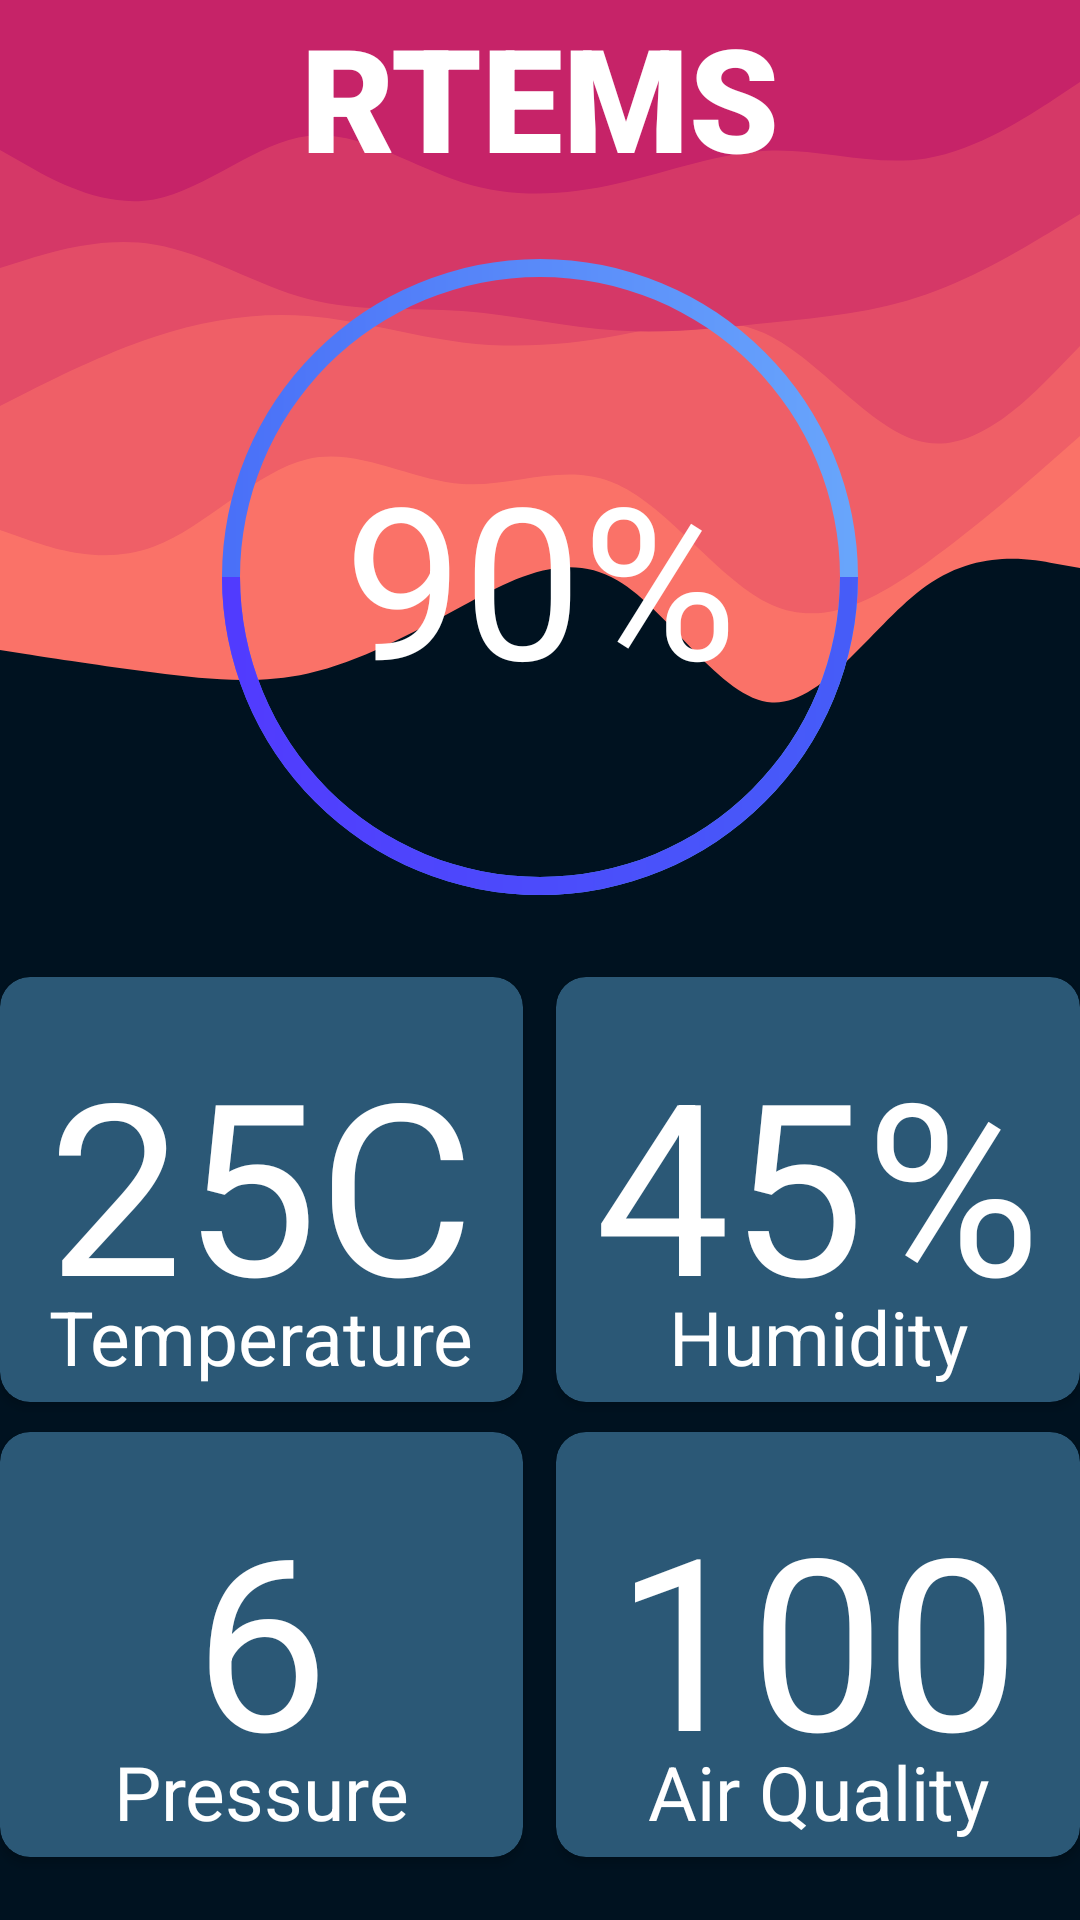

Produce the Android XML layout that renders to this screen, including the resource entries it uses.
<!-- AndroidManifest.xml: application theme AppTheme -->
<!-- res/layout/activity_display.xml -->
<?xml version="1.0" encoding="utf-8"?>
<RelativeLayout xmlns:android="http://schemas.android.com/apk/res/android"
    android:layout_width="match_parent"
    android:layout_height="match_parent"
    xmlns:app="http://schemas.android.com/apk/res-auto"
    xmlns:tools="http://schemas.android.com/tools"
    android:background="@drawable/background_display">

    <ImageView
        android:id="@+id/menu_button_id"
        android:layout_width="wrap_content"
        android:layout_height="wrap_content"
        android:src="@drawable/icon_option"
        android:layout_alignParentTop="true"
        android:layout_alignParentRight="true"
        />

    <TextView
        android:id="@+id/title_id"
        android:layout_width="match_parent"
        android:layout_height="wrap_content"
        android:textSize="48dp"
        android:textAlignment="center"
        android:textColor="#FFFFFF"
        android:fontFamily="sans-serif-black"
        android:text="RTEMS"
        />

    <View
        android:id="@+id/divider4"
        android:layout_width="1dp"
        android:layout_height="match_parent"
        android:layout_centerHorizontal="true"
        />

    <View
        android:layout_below="@id/title_id"
        android:id="@+id/divider2"
        android:layout_width="match_parent"
        android:layout_height="1dp"

        />

    <FrameLayout
        android:layout_width="match_parent"
        android:layout_height="match_parent"
        android:layout_below="@id/divider2"
        android:layout_above="@id/divider5"

        >
        <ProgressBar
            android:textAlignment="center"
            android:padding="30dp"
            android:id="@+id/proressbar_id"
            android:layout_width="match_parent"
            android:layout_height="match_parent"
            android:theme="@style/progressBar"
            android:indeterminateOnly="false"
            android:progress="50"
            android:gravity="center_horizontal" />

        <TextView
            android:layout_width="match_parent"
            android:layout_height="match_parent"
            android:id="@+id/percentage_id"
            android:text="90%"
            android:textAlignment="center"
            android:padding="80dp"
            app:autoSizeTextType="uniform"
            android:textColor="#FFFFFF"
            android:gravity="center"
            />
    </FrameLayout>

    <View
        android:layout_width="wrap_content"
        android:layout_height="1dp"
        android:layout_centerVertical="true"
        android:id="@+id/divider5"
        />

    <androidx.cardview.widget.CardView
        android:layout_marginRight="5dp"
        android:layout_marginBottom="10dp"
        android:layout_above="@id/cardid3"
        android:layout_toLeftOf="@id/divider4"
        android:id="@+id/cardid"
        android:layout_gravity="center"
        android:layout_width="match_parent"
        android:layout_height="wrap_content"
        app:cardCornerRadius="10dp"
        app:cardBackgroundColor="@color/card"
        >

        <TextView
            android:id="@+id/textid"
            android:textColor="@color/card_text"
            android:layout_gravity="center"
            android:layout_width="wrap_content"
            android:layout_height="wrap_content"
            android:text="25C"
            android:textSize="80sp"
            android:paddingTop="15dp"
            android:paddingBottom="20dp"
            />
        <TextView
            android:paddingBottom="5dp"
            android:textColor="@color/card_text"
            android:layout_width="match_parent"
            android:layout_height="wrap_content"
            android:text="Temperature"
            android:layout_gravity="center|bottom"
            android:textAlignment="center"
            android:textSize="25sp"
            />
    </androidx.cardview.widget.CardView>
    <androidx.cardview.widget.CardView
        android:layout_marginLeft="5dp"
        android:id="@+id/cardid2"
        android:layout_marginBottom="10dp"
        android:layout_above="@id/cardid4"
        android:layout_toRightOf="@id/divider4"
        app:cardBackgroundColor="@color/card"
        android:layout_gravity="center"
        android:layout_width="match_parent"
        android:layout_height="wrap_content"
        app:cardCornerRadius="10dp"
        >

        <TextView
            android:id="@+id/textid2"
            android:textColor="@color/card_text"
            android:layout_gravity="center"
            android:layout_width="wrap_content"
            android:layout_height="wrap_content"
            android:text="45%"
            android:textSize="80sp"
            android:paddingTop="15dp"
            android:paddingBottom="20dp"
            />
        <TextView
            android:paddingBottom="5dp"
            android:textColor="@color/card_text"
            android:paddingTop="10dp"
            android:layout_width="match_parent"
            android:layout_height="wrap_content"
            android:text="Humidity"
            android:layout_gravity="center|bottom"
            android:textAlignment="center"
            android:textSize="25sp"
            />
    </androidx.cardview.widget.CardView>
    <androidx.cardview.widget.CardView
        android:layout_marginRight="5dp"
        android:id="@+id/cardid3"
        android:layout_marginBottom="20dp"
        android:layout_above="@id/divider3"
        android:layout_toLeftOf="@id/divider4"
        app:cardBackgroundColor="@color/card"
        android:layout_gravity="center"
        android:layout_width="match_parent"
        android:layout_height="wrap_content"
        app:cardCornerRadius="10dp"
        >

        <TextView
            android:id="@+id/textid3"
            android:textColor="@color/card_text"
            android:layout_gravity="center"
            android:layout_width="wrap_content"
            android:layout_height="wrap_content"
            android:text="6"
            android:textAlignment="center"
            android:textSize="80sp"
            android:paddingTop="15dp"
            android:paddingBottom="20dp"
            />
        <TextView
            android:paddingBottom="5dp"
            android:textColor="@color/card_text"
            android:paddingTop="10dp"
            android:layout_width="match_parent"
            android:layout_height="wrap_content"
            android:text="Pressure"
            android:layout_gravity="center|bottom"
            android:textAlignment="center"
            android:textSize="25sp"
            />
    </androidx.cardview.widget.CardView>
    <androidx.cardview.widget.CardView
        android:layout_marginLeft="5dp"
        android:id="@+id/cardid4"
        android:layout_marginBottom="20dp"
        android:layout_above="@id/divider3"
        android:layout_toRightOf="@id/divider4"
        app:cardBackgroundColor="@color/card"
        android:layout_gravity="center"
        android:layout_width="match_parent"
        android:layout_height="wrap_content"
        app:cardCornerRadius="10dp"
        >

        <TextView
            android:textColor="@color/card_text"
            android:layout_gravity="center"
            android:layout_width="wrap_content"
            android:layout_height="wrap_content"
            android:text="100"
            android:textSize="80sp"
            android:paddingTop="15dp"
            android:paddingBottom="20dp"
            />
        <TextView
            android:id="@+id/textid4"
            android:paddingBottom="5dp"
            android:textColor="@color/card_text"
            android:paddingTop="10dp"
            android:layout_width="match_parent"
            android:layout_height="wrap_content"
            android:text="Air Quality"
            android:layout_gravity="center|bottom"
            android:textAlignment="center"
            android:textSize="25sp"
            />
    </androidx.cardview.widget.CardView>

    <View
        android:id="@+id/divider3"
        android:layout_width="match_parent"
        android:layout_height="1dp"
        android:layout_alignParentBottom="true"
        />

</RelativeLayout>
<!-- resources referenced by this layout -->
<resources>
  <color name="card">#2b5876</color>
  <color name="card_text">#FFFFFF</color>
  <!-- drawable background_display: vector/xml drawable (drawable-v24, 2693 chars, omitted) -->
  <style name="progressBar">
          <item name="android:progressDrawable">@drawable/background_progress_bar</item>
      </style>
  <style name="AppTheme" parent="Theme.AppCompat.DayNight.NoActionBar">
          
          <item name="colorPrimary">@color/colorPrimary</item>
          <item name="colorPrimaryDark">@color/colorPrimaryDark</item>
          <item name="colorAccent">@color/colorAccent</item>
      </style>
  <!-- drawable background_progress_bar (drawable-v24) -->
  <?xml version="1.0" encoding="utf-8"?>
  <layer-list xmlns:android="http://schemas.android.com/apk/res/android">
      <item>
          <shape
              android:shape="ring"
              android:thicknessRatio="50"
              android:useLevel="false">
              <solid android:color="#DDD"/>
              <gradient android:startColor="#4364f7" android:endColor="#6fb1fc"/>
  
          </shape>
      </item>
      <item>
          <shape
              android:shape="ring"
              android:thicknessRatio="50"
              android:useLevel="true">
              <gradient android:startColor="#5433ff" android:endColor="#4364f7"/>
          </shape>
      </item>
  </layer-list>
  <color name="colorPrimary">#239BEC</color>
  <color name="colorPrimaryDark">#C62368</color>
  <color name="colorAccent">#03DAC5</color>
</resources>
